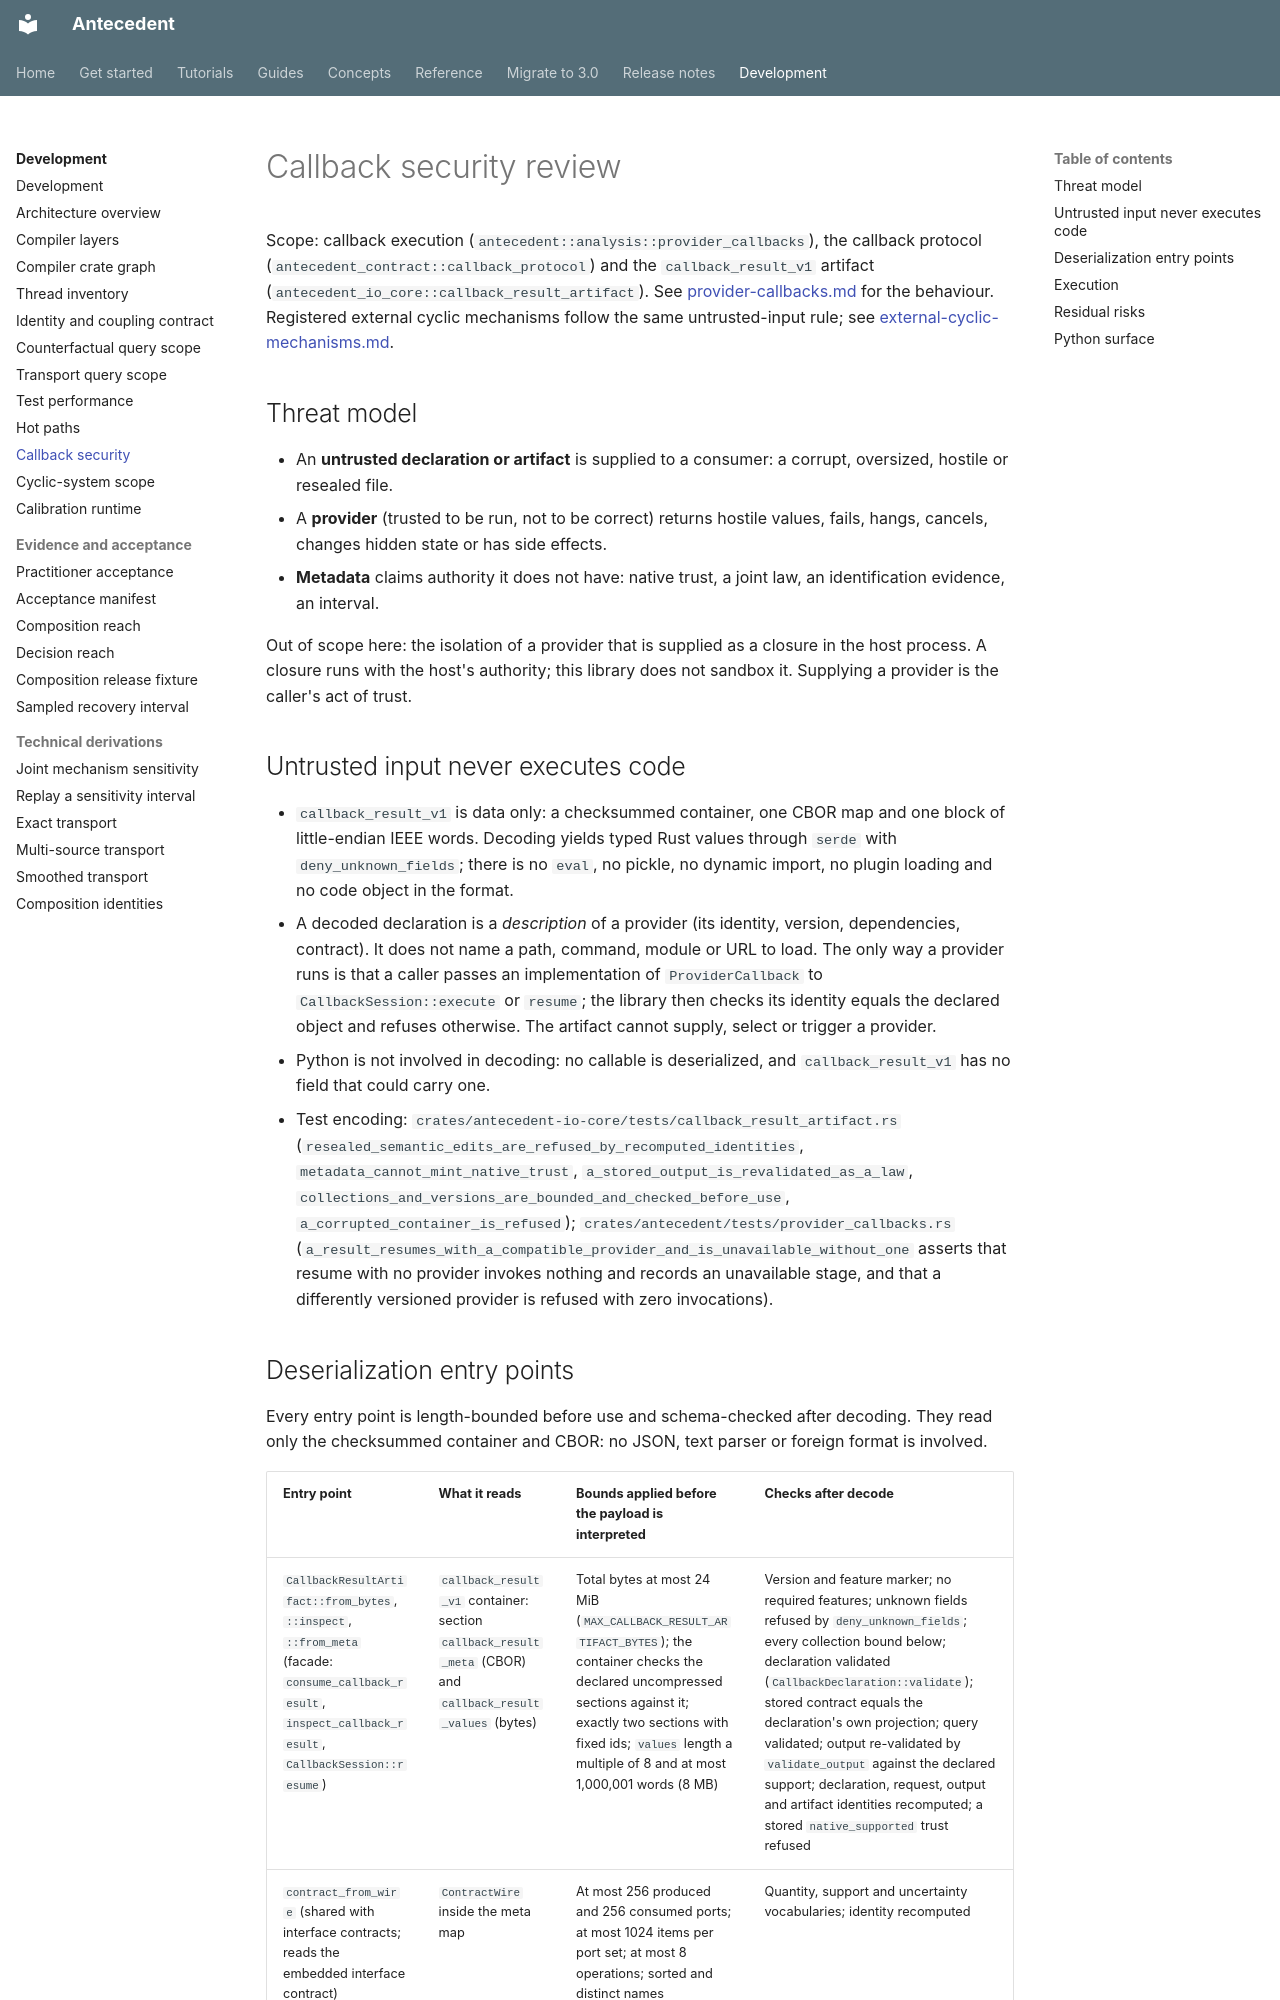

repository: iridae-dev/antecedent · page: callback-security/index.html · generator: mkdocs

# Callback security review

Scope: callback execution (`antecedent::analysis::provider_callbacks`), the
callback protocol (`antecedent_contract::callback_protocol`) and the
`callback_result_v1` artifact (`antecedent_io_core::callback_result_artifact`).
See [provider-callbacks.md](provider-callbacks.md) for the behaviour.
Registered external cyclic mechanisms follow the same untrusted-input rule; see
[external-cyclic-mechanisms.md](external-cyclic-mechanisms.md).

## Threat model

* An **untrusted declaration or artifact** is supplied to a consumer: a
  corrupt, oversized, hostile or resealed file.
* A **provider** (trusted to be run, not to be correct) returns hostile values,
  fails, hangs, cancels, changes hidden state or has side effects.
* **Metadata** claims authority it does not have: native trust, a joint law,
  an identification evidence, an interval.

Out of scope here: the isolation of a provider that is supplied as a closure in
the host process. A closure runs with the host's authority; this library does
not sandbox it. Supplying a provider is the caller's act of trust.

## Untrusted input never executes code

* `callback_result_v1` is data only: a checksummed container, one CBOR map and
  one block of little-endian IEEE words. Decoding yields typed Rust values
  through `serde` with `deny_unknown_fields`; there is no `eval`, no pickle,
  no dynamic import, no plugin loading and no code object in the format.
* A decoded declaration is a *description* of a provider (its identity,
  version, dependencies, contract). It does not name a path, command, module
  or URL to load. The only way a provider runs is that a caller passes an
  implementation of `ProviderCallback` to `CallbackSession::execute` or
  `resume`; the library then checks its identity equals the declared object and
  refuses otherwise. The artifact cannot supply, select or trigger a provider.
* Python is not involved in decoding: no callable is deserialized, and
  `callback_result_v1` has no field that could carry one.
* Test encoding: `crates/antecedent-io-core/tests/callback_result_artifact.rs`
  (`resealed_semantic_edits_are_refused_by_recomputed_identities`,
  `metadata_cannot_mint_native_trust`, `a_stored_output_is_revalidated_as_a_law`,
  `collections_and_versions_are_bounded_and_checked_before_use`,
  `a_corrupted_container_is_refused`);
  `crates/antecedent/tests/provider_callbacks.rs`
  (`a_result_resumes_with_a_compatible_provider_and_is_unavailable_without_one`
  asserts that resume with no provider invokes nothing and records an
  unavailable stage, and that a differently versioned provider is refused with
  zero invocations).
